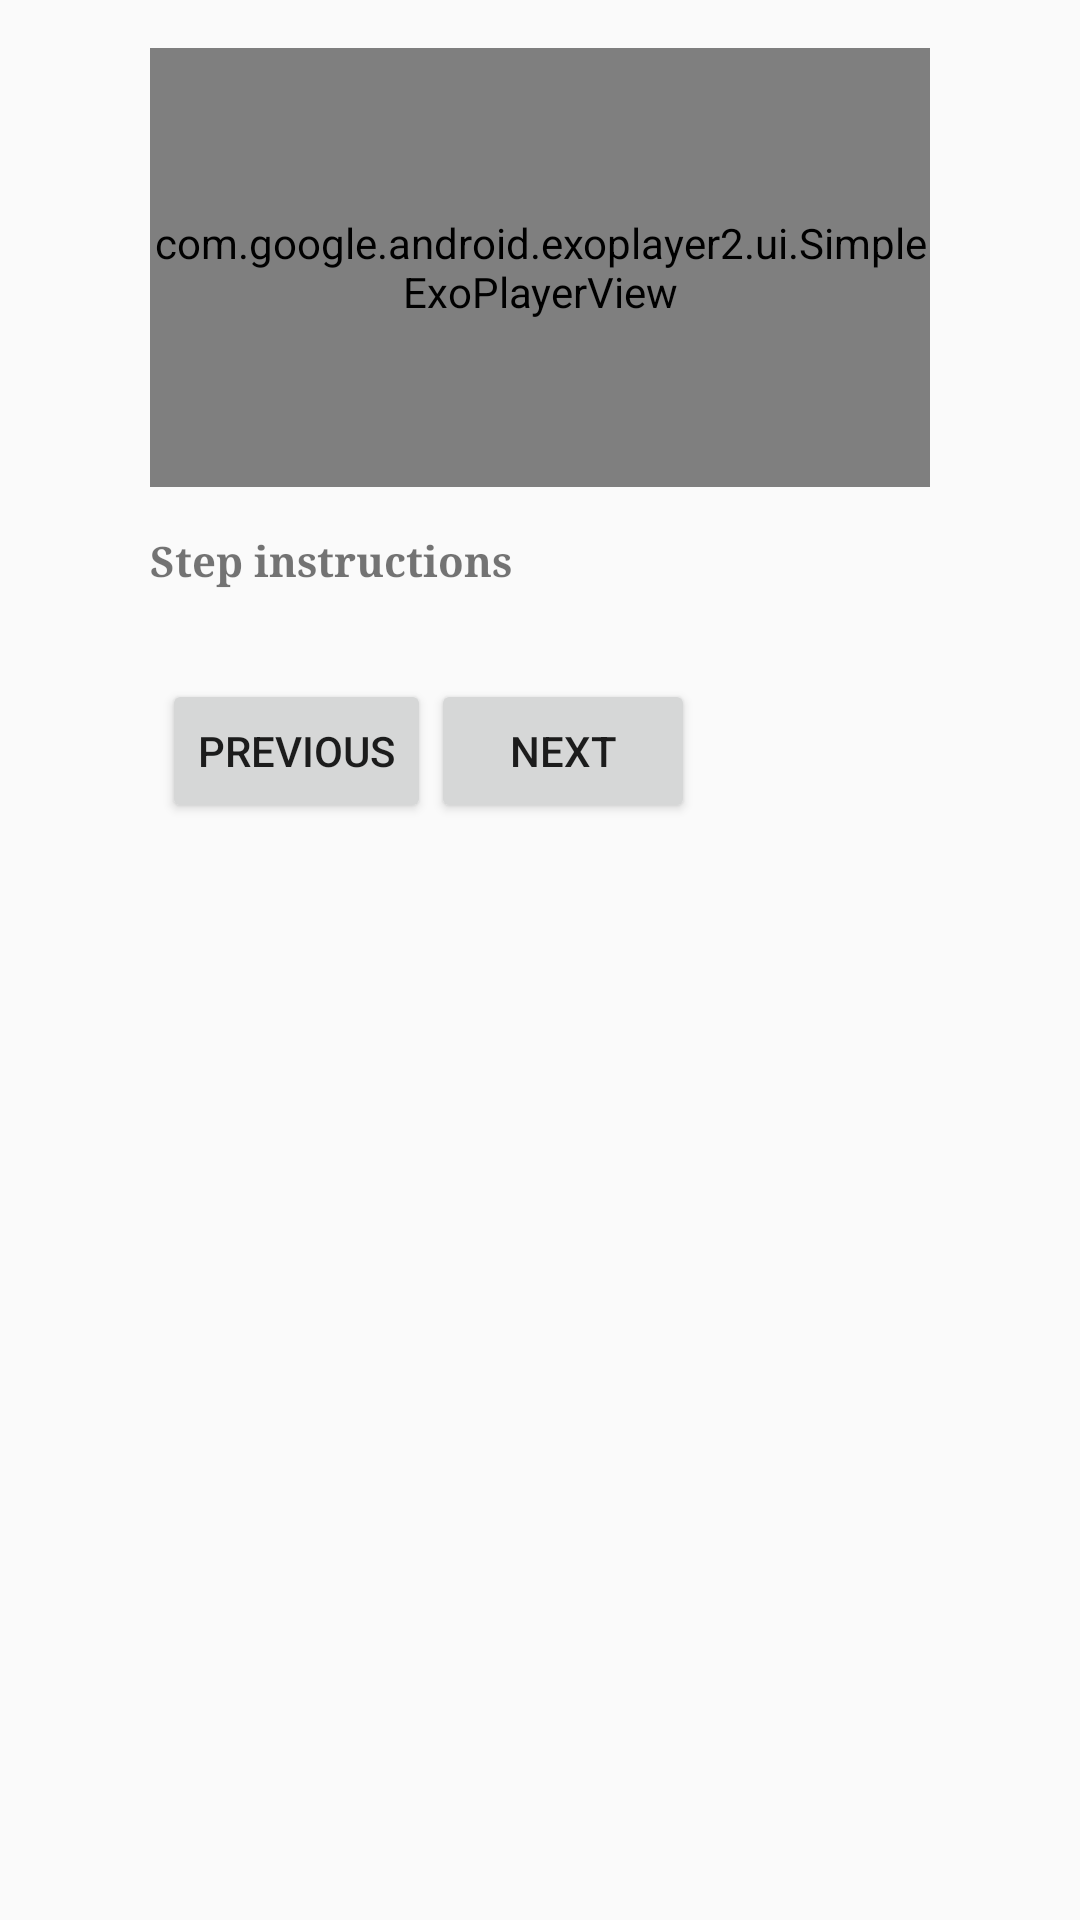

Reconstruct the res/layout file that produces this screen, plus the resources it refers to.
<!-- AndroidManifest.xml: application theme AppTheme -->
<!-- res/layout/fragment_video.xml -->
<?xml version="1.0" encoding="utf-8"?>
<androidx.constraintlayout.widget.ConstraintLayout
    xmlns:android="http://schemas.android.com/apk/res/android"
    android:layout_width="match_parent"
    android:layout_height="wrap_content"
    xmlns:app="http://schemas.android.com/apk/res-auto">

    <com.google.android.exoplayer2.ui.SimpleExoPlayerView
        android:id="@+id/playerView"
        android:layout_width="0dp"
        android:layout_height="0dp"
        android:layout_marginTop="@dimen/exoplayer_margin_top"
        android:layout_marginStart="@dimen/exoplayer_margin_start"
        android:layout_marginEnd="@dimen/exoplayer_margin_end"
        app:layout_constraintDimensionRatio="16:9"
        app:layout_constraintLeft_toLeftOf="parent"
        app:layout_constraintRight_toRightOf="parent"
        app:layout_constraintTop_toTopOf="parent"
        />

    <ImageView
        android:id="@+id/thumbnail_url"
        android:layout_width="0dp"
        android:layout_height="0dp"
        android:visibility="gone"
        android:layout_marginTop="@dimen/exoplayer_margin_top"
        android:layout_marginStart="@dimen/exoplayer_margin_start"
        android:layout_marginEnd="@dimen/exoplayer_margin_end"
        app:layout_constraintDimensionRatio="16:9"
        app:layout_constraintLeft_toLeftOf="parent"
        app:layout_constraintRight_toRightOf="parent"
        app:layout_constraintTop_toTopOf="parent" />

    <TextView
        android:id="@+id/step_long_description"
        style="@style/FragmentStepsDescriptionStyle"
        android:layout_width="match_parent"
        android:layout_height="wrap_content"
        android:layout_marginTop="@dimen/step_long_top"
        android:layout_marginStart="@dimen/step_long_start"
        android:layout_marginEnd="@dimen/exoplayer_margin_end"
        app:layout_constraintTop_toBottomOf="@id/playerView"
        app:layout_constraintLeft_toLeftOf="parent"
        app:layout_constraintRight_toRightOf="parent"
        android:text="@string/step_instructions"
        >
    </TextView>

    <Button
        android:id="@+id/previous_button"
        android:layout_width="wrap_content"
        android:layout_height="wrap_content"
        android:layout_marginTop="@dimen/prev_button_top"
        android:layout_marginStart="@dimen/prev_button_start"
        android:focusable="false"
        android:text="@string/previous_step"
        app:layout_constraintTop_toBottomOf="@id/step_long_description"
        app:layout_constraintRight_toLeftOf="@id/next_button"
        app:layout_constraintRight_toRightOf="parent"
        />

    <Button
        android:id="@+id/next_button"
        android:layout_width="wrap_content"
        android:layout_height="wrap_content"
        android:layout_marginTop="@dimen/next_button_top"
        android:layout_marginStart="@dimen/next_button_start"
        android:focusable="false"
        android:text="@string/next_step"
        app:layout_constraintTop_toBottomOf="@id/step_long_description"
        app:layout_constraintLeft_toRightOf="@id/next_button"
        app:layout_constraintRight_toRightOf="parent" />

</androidx.constraintlayout.widget.ConstraintLayout>
<!-- resources referenced by this layout -->
<resources>
  <dimen name="exoplayer_margin_end">50dp</dimen>
  <dimen name="exoplayer_margin_start">50dp</dimen>
  <dimen name="exoplayer_margin_top">16dp</dimen>
  <dimen name="next_button_start">15dp</dimen>
  <dimen name="next_button_top">30dp</dimen>
  <dimen name="prev_button_start">60dp</dimen>
  <dimen name="prev_button_top">30dp</dimen>
  <dimen name="step_long_start">50dp</dimen>
  <dimen name="step_long_top">15dp</dimen>
  <string name="next_step">Next</string>
  <string name="previous_step">Previous</string>
  <string name="step_instructions">Step instructions</string>
  <style name="FragmentStepsDescriptionStyle">
          <item name="android:layout_height">wrap_content</item>
          <item name="android:layout_width">wrap_content</item>
          <item name="android:fontFamily">serif</item>
          <item name="android:textSize">14sp</item>
          <item name="android:textStyle">bold</item>
  
      </style>
  <style name="AppTheme" parent="Theme.AppCompat.Light.DarkActionBar">
          
          <item name="colorPrimary">@color/colorPrimary</item>
          <item name="colorPrimaryDark">@color/colorPrimaryDark</item>
          <item name="colorAccent">@color/colorAccent</item>
          
      </style>
  <color name="colorPrimary">#3F51B5</color>
  <color name="colorPrimaryDark">#303F9F</color>
  <color name="colorAccent">#FF4081</color>
</resources>
